pico-8 play session: hold ← + tap ❎, after a click and taps of 🅾, ❎, 🅾+❎, 🅾 in the second before t = 0

[t = 1 s] hold ← ~1s, tap ❎ ~2×
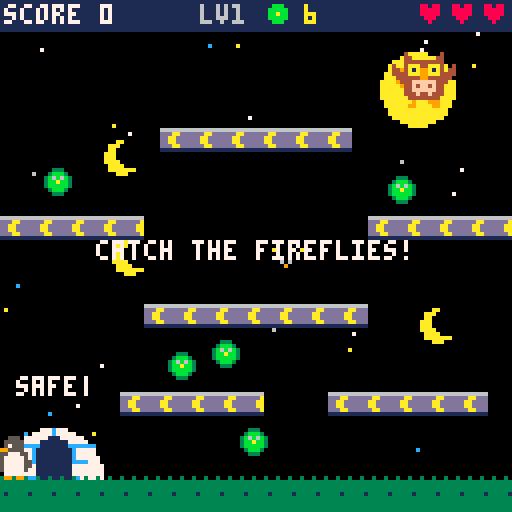
[t = 2 s] hold ← ~2s, tap ❎ ~4×
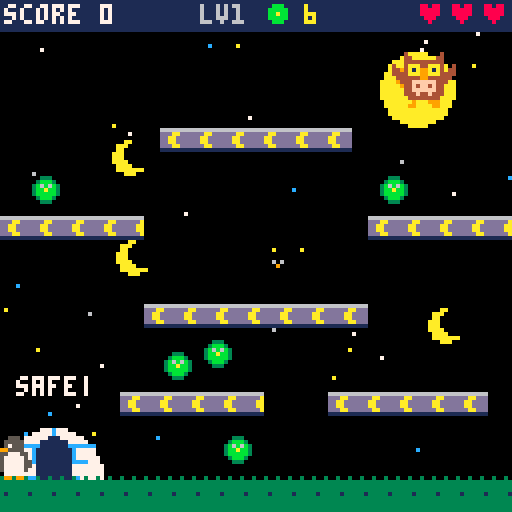
[t = 6 s] hold ← ~6s, tap ❎ ~10×
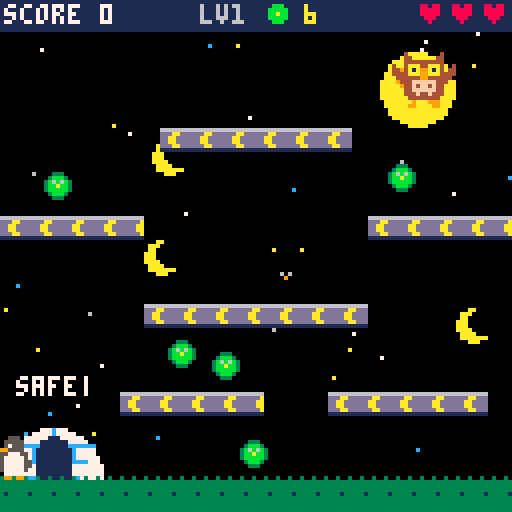
[t = 8 s] hold ← ~8s, tap ❎ ~14×
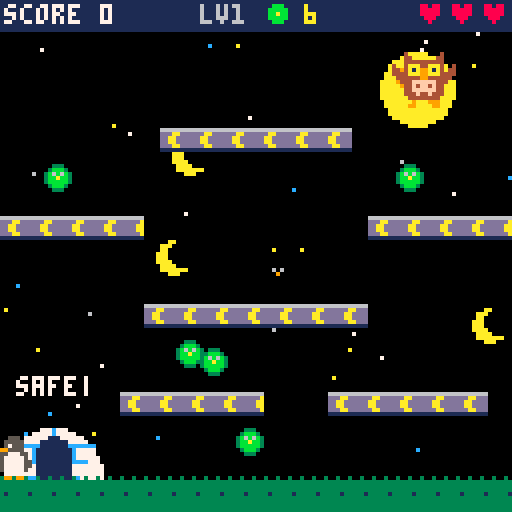

pico-8 cartridge
version 42
__lua__
-- night owl
-- pick a penguin, snail, unicorn
-- or dragon. catch the fireflies
-- on the moon blocks, shoot the
-- owl, and hide in your safe
-- house when he gets close!

function _init()
 grav=0.25
 -- sx,sy,sw,sh: the drawing
 chars={
  {name="penguin",sx=64,sy=32,sw=9,sh=11,w=8,h=10,spd=1.1,
   shot="ice",home="igloo",info="shoots ice: freezes the owl"},
  {name="snail",sx=32,sy=32,sw=12,sh=8,w=10,h=7,spd=0.9,
   shot="shell",home="mushroom",info="shoots shells: they roll"},
  {name="unicorn",sx=16,sy=32,sw=16,sh=16,w=14,h=15,spd=1.2,
   shot="star",home="rainbow",info="shoots stars up and over"},
  {name="dragon",sx=0,sy=32,sw=16,sh=12,w=14,h=11,spd=1.2,
   shot="fire",home="cave",info="shoots fire, straight + fast"},
 }
 sel=1
 layouts={
  {{0,120,128},{30,98,36},{82,98,40},{36,76,56},
   {0,54,36},{92,54,36},{40,32,48}},
  {{0,120,128},{34,100,26},{70,98,26},{104,100,24},
   {20,78,36},{72,78,36},{0,56,28},{50,56,28},
   {100,56,28},{30,34,68}},
  {{0,120,50},{78,120,50},{30,98,24},{74,98,24},
   {0,78,40},{88,78,40},{44,60,40},{8,40,32},
   {88,40,32},{44,22,40}},
 }
 fort={x=1,y=103,w=24,h=17}
 -- the night sky
 sky={}
 for i=1,40 do
  add(sky,{x=rnd(128),y=8+rnd(108),p=rnd(),c=rnd({7,7,6,10,12})})
 end
 moons={}
 for i=1,3 do
  add(moons,{x=rnd(128),y=14+i*22+rnd(8),s=0.03+rnd(0.05)})
 end
 parts={}
 state="title"
end

function new_game()
 score=0
 lives=3
 level=1
 ch=chars[sel]
 start_level()
end

function start_level()
 plats={}
 for l in all(layouts[(level-1)%#layouts+1]) do
  add(plats,{x=l[1],y=l[2],w=l[3]})
 end
 pl={w=ch.w,h=ch.h,face=1,cool=0,hurt=0}
 home()
 shots={}
 flies={}
 for i=1,4+level*2 do add_fly() end
 owls={}
 for i=1,min(3,1+flr((level-1)/2)) do
  local o={w=12,h=12,dead=0,ice=0,vy=0,ph=rnd()}
  place_owl(o)
  add(owls,o)
 end
 state="play"
 msg="catch the fireflies!"
 msgt=60
end

-- back inside the safe house
function home()
 pl.x=fort.x+12-pl.w/2 pl.y=fort.y+fort.h-pl.h
 pl.vx=0 pl.vy=0 pl.drop=0
end

-->8
-- helpers

function hit(a,b)
 return a.x+2<b.x+b.w and b.x+2<a.x+a.w
  and a.y+2<b.y+b.h and b.y+2<a.y+a.h
end

-- you are safe standing inside
-- your house. the owl has no
-- safe place at all!
function safe()
 local cx=pl.x+pl.w/2
 return cx>fort.x+2 and cx<fort.x+fort.w-2
  and pl.y+pl.h>fort.y+6
end

-- gravity + one-way platforms
function phys(e)
 e.vy=min(e.vy+grav,4)
 e.x=mid(0,e.x+e.vx,128-e.w)
 local oldb=e.y+e.h
 e.y+=e.vy
 e.ground=false
 if e.drop>0 then e.drop-=1 return end
 if e.vy>=0 then
  local nb=e.y+e.h
  for p in all(plats) do
   if e.x+e.w>p.x and e.x<p.x+p.w
    and oldb<=p.y and nb>=p.y then
    e.y=p.y-e.h
    e.vy=0
    e.ground=true
    e.plat=p
    return
   end
  end
 end
end

function add_fly()
 for tries=1,30 do
  local p=rnd(plats)
  local c={x=p.x+rnd(max(1,p.w-8)),y=p.y-12,w=8,h=8,ph=rnd()}
  local ok=not hit(c,fort)
  for o in all(flies) do
   if hit(c,o) then ok=false end
  end
  if ok then add(flies,c) return end
 end
end

-- the owl starts in the sky far
-- from you
function place_owl(o)
 o.x=70+rnd(46)
 o.y=10+rnd(20)
 o.dead=0 o.ice=0 o.vy=0
end

function owl_spd()
 return min(0.8,0.2+level*0.05)
end

function poof(x,y,cols,n)
 for i=1,n do
  local a=rnd()
  add(parts,{x=x,y=y,vx=cos(a)*(0.4+rnd()),vy=sin(a)*(0.4+rnd()),
   c=rnd(cols),t=8+rnd(12)})
 end
end

-->8
-- update

function _update()
 if msgt and msgt>0 then msgt-=1 end
 for m in all(moons) do
  m.x+=m.s
  if m.x>136 then m.x=-8 end
 end
 for i=#parts,1,-1 do
  local p=parts[i]
  p.x+=p.vx p.y+=p.vy p.t-=1
  if p.t<=0 then deli(parts,i) end
 end
 if state=="play" then
  update_player()
  for o in all(owls) do
   if state=="play" then update_owl(o) end
  end
  update_shots()
  update_flies()
  if state=="play" and #flies==0 then
   state="win"
   sfx(2)
  end
 elseif state=="title" then
  if btnp(0) then sel=(sel-2)%#chars+1 sfx(5) end
  if btnp(1) then sel=sel%#chars+1 sfx(5) end
  if btnp(4) or btnp(5) then new_game() end
 elseif btnp(4) or btnp(5) then
  if state=="over" then state="title"
  elseif state=="win" then level+=1 start_level() end
 end
end

function update_player()
 local p=pl
 if p.hurt>0 then p.hurt-=1 end
 if p.cool>0 then p.cool-=1 end
 p.vx=0
 if btn(0) then p.vx=-ch.spd p.face=-1 end
 if btn(1) then p.vx=ch.spd p.face=1 end
 local jump=btn(4) or btn(2)
 if (btnp(4) or btnp(2)) and p.ground then
  p.vy=-3.6
  sfx(0)
 end
 if p.vy<0 and not jump then p.vy+=0.3 end
 if btnp(3) and p.ground and p.plat.y<115 then p.drop=6 end
 if btnp(5) and p.cool<=0 and #shots<3 then
  shoot(p)
  p.cool=15
  sfx(1)
 end
 phys(p)
 if p.y>128 then hurt() end
end

function shoot(p)
 local k=ch.shot
 local s={k=k,x=p.x+p.w/2-3+p.face*6,y=p.y+p.h/2-4,w=6,h=6,
  vx=2.5*p.face,vy=0,g=0,t=40,drop=0}
 if k=="star" then
  -- up and over
  s.vy=-1.8 s.g=0.15 s.t=200
 elseif k=="fire" then
  s.vx=3.2*p.face s.t=26
 elseif k=="shell" then
  -- rolls along the blocks
  s.w=8 s.h=7 s.vx=2*p.face s.vy=-1 s.g=0.2 s.t=110
 end
 add(shots,s)
end

function update_owl(o)
 if o.dead>0 then
  -- knocked out of the sky
  o.dead-=1
  o.vy+=0.2
  o.y+=o.vy
  if o.dead==0 then place_owl(o) end
  return
 end
 if o.ice>0 then
  -- frozen in a block of ice
  o.ice-=1
  if o.ice==0 then poof(o.x+6,o.y+6,{12,7},8) end
  return
 end
 local tx,ty=pl.x+pl.w/2-6,pl.y+pl.h/2-6
 local sp=owl_spd()
 if safe() then
  -- can't get in, so he flies off
  tx=100 ty=14
 end
 local dx,dy=tx-o.x,ty-o.y
 local d=sqrt(dx*dx+dy*dy)
 if d>1 then
  o.x+=dx/d*sp
  o.y+=dy/d*sp
 end
 if dx!=0 then o.face=sgn(dx) end
 if not safe() and pl.hurt<=0 and hit(o,pl) then hurt() end
end

function update_shots()
 for i=#shots,1,-1 do
  local s=shots[i]
  s.t-=1
  local gone=s.t<=0
  if s.k=="shell" then
   s.vy=min(s.vy+s.g,4)
   local ox=s.x
   s.x+=s.vx
   local oldb=s.y+s.h
   s.y+=s.vy
   for p in all(plats) do
    if s.vy>=0 and s.x+s.w>p.x and s.x<p.x+p.w
     and oldb<=p.y and s.y+s.h>=p.y then
     s.y=p.y-s.h s.vy=0
    end
   end
   -- bounce off the sides
   if s.x<0 or s.x>120 then s.vx=-s.vx s.x=ox end
   if s.y>128 then gone=true end
  else
   s.x+=s.vx
   s.vy+=s.g
   local oldb=s.y+s.h
   s.y+=s.vy
   if s.x<-6 or s.x>128 or s.y>128 then gone=true end
   if s.k=="star" and s.vy>0 then
    for p in all(plats) do
     if s.x+s.w>p.x and s.x<p.x+p.w
      and oldb<=p.y and s.y+s.h>=p.y then gone=true end
    end
   end
   if s.k=="fire" then
    add(parts,{x=s.x+3,y=s.y+3,vx=0,vy=rnd(0.6)-0.3,c=rnd({8,9,10}),t=6})
   end
  end
  for o in all(owls) do
   if not gone and o.dead==0 and o.ice==0 and hit(s,o) then
    if s.k=="ice" then
     o.ice=120
    else
     o.dead=60
     o.vy=-2.5
    end
    poof(o.x+6,o.y+6,s.k=="ice" and {12,7} or {4,9,10},10)
    score+=100
    gone=true
    sfx(3)
   end
  end
  if gone then deli(shots,i) end
 end
end

function update_flies()
 for i=#flies,1,-1 do
  local f=flies[i]
  if hit(f,pl) then
   poof(f.x+4,f.y+4,{10,11,7},6)
   deli(flies,i)
   score+=10
   sfx(5)
  end
 end
end

function hurt()
 lives-=1
 sfx(4)
 shots={}
 poof(pl.x+pl.w/2,pl.y+pl.h/2,{8,7,10},10)
 if lives<=0 then
  state="over"
  return
 end
 home()
 pl.hurt=90
 for o in all(owls) do place_owl(o) end
 msg="the owl got you!"
 msgt=45
end

-->8
-- draw

function draw_sky()
 cls(0)
 for s in all(sky) do
  if (t()*0.5+s.p)%1<0.85 then pset(s.x,s.y,s.c) end
 end
 -- one big moon and little ones
 circfill(104,22,9,10)
 circfill(101,19,2,9)
 circfill(108,25,1,9)
 circfill(105,17,1,9)
 if state=="title" then return end
 for m in all(moons) do
  circfill(m.x,m.y,4,10)
  circfill(m.x+2,m.y-1,3,0)
 end
end

function draw_char(c,x,y,fl)
 sspr(c.sx,c.sy,c.sw,c.sh,x,y,c.sw,c.sh,fl)
end

-- every animal has its own safe
-- house. x,y is the top left of
-- a 24x17 box
function draw_home(k,x,y)
 clip(x-1,y-1,27,18)
 if k=="igloo" then
  circfill(x+12,y+16,12,7)
  for i=0,2 do line(x+2+i*2,y+8+i*4,x+22-i*2,y+8+i*4,12) end
  line(x+12,y+4,x+12,y+8,12)
  line(x+7,y+8,x+7,y+12,12)
  line(x+17,y+8,x+17,y+12,12)
  rectfill(x+8,y+10,x+16,y+16,1)
  circfill(x+12,y+10,4,1)
 elseif k=="mushroom" then
  rectfill(x+6,y+9,x+18,y+16,15)
  rectfill(x+10,y+11,x+14,y+16,4)
  ovalfill(x,y,x+24,y+11,8)
  circfill(x+6,y+5,2,7)
  circfill(x+13,y+3,2,7)
  circfill(x+19,y+6,2,7)
 elseif k=="rainbow" then
  local cols={8,9,10,11,12,13}
  for i=1,6 do
   circ(x+12,y+16,13-i,cols[i])
   circ(x+12,y+17,13-i,cols[i])
  end
  circfill(x+2,y+15,3,7)
  circfill(x+22,y+15,3,7)
 else
  -- cave
  circfill(x+12,y+16,12,5)
  circfill(x+6,y+12,5,13)
  circfill(x+18,y+9,4,13)
  rectfill(x+7,y+9,x+17,y+16,1)
  circfill(x+12,y+9,5,1)
  pset(x+10,y+15,9)
  pset(x+14,y+14,8)
 end
 clip()
end

-- tile the moon block across the
-- platform. the bottom ones are
-- dark green grass
function draw_plat(p)
 if p.y>=120 then
  rectfill(p.x,p.y,p.x+p.w-1,127,3)
  for x=p.x,p.x+p.w-1,3 do
   pset(x,p.y-1,3)
   if x%2==0 then pset(x+1,p.y+3,1) end
  end
  return
 end
 local x=p.x
 while x<p.x+p.w do
  local w=min(8,p.x+p.w-x)
  sspr(48,0,w,6,x,p.y)
  x+=8
 end
end

function draw_owl(x,y,fl,up,ice)
 if ice then
  for i=1,15 do pal(i,12) end
  pal(10,7) pal(1,1)
 end
 local f=flr(t()*6)%2
 if ice then f=1 end
 sspr(f*16,0,16,14,x-2,y-1,16,14,fl,up)
 pal()
 if ice then
  rect(x-3,y-2,x+14,y+13,7)
 end
end

function draw_shot(s)
 if s.k=="star" then
  sspr(40,0,5,5,s.x,s.y)
 elseif s.k=="fire" then
  circfill(s.x+3,s.y+3,3,8)
  circfill(s.x+3,s.y+3,2,9)
  circfill(s.x+3+rnd(2)-1,s.y+3,1,10)
 elseif s.k=="shell" then
  sspr(52,32,8,7,s.x,s.y,8,7,flr(t()*8)%2==0,flr(t()*4)%2==0)
 else
  -- ice
  sspr(40,8,6,6,s.x,s.y,6,6,s.vx<0)
 end
end

function draw_fly(f)
 local x=f.x+4+sin(t()*0.6+f.ph)*2
 local y=f.y+4+cos(t()*0.9+f.ph)*2
 local on=(t()+f.ph)%1<0.7
 if on then circ(x,y,3,3) circfill(x,y,2,11) end
 pset(x,y,on and 10 or 9)
 pset(x-1,y-1,6)
 pset(x+1,y-1,6)
end

function _draw()
 draw_sky()
 if state=="title" then draw_title() return end
 draw_home(ch.home,fort.x,fort.y)
 for p in all(plats) do draw_plat(p) end
 for f in all(flies) do draw_fly(f) end
 for s in all(shots) do draw_shot(s) end
 for o in all(owls) do
  draw_owl(o.x,o.y,o.face==-1,o.dead>0,o.ice>0)
 end
 if pl.hurt==0 or pl.hurt%4<2 then
  draw_char(ch,pl.x+pl.w/2-ch.sw/2,pl.y+pl.h-ch.sh,pl.face<0)
 end
 for p in all(parts) do pset(p.x,p.y,p.c) end
 if state=="play" and safe() then
  print("safe!",fort.x+3,fort.y-9,7)
 end
 draw_hud()
 if msgt>0 then center_text(msg,60,7) end
 if state=="over" then box("game over","score "..score.."  z: again") end
 if state=="win" then box("level clear!","z: next level") end
end

function draw_hud()
 rectfill(0,0,127,7,1)
 print("score "..score,1,1,7)
 print("lv"..level,50,1,6)
 circfill(69,3,2,11)
 pset(69,3,10)
 print(#flies,76,1,10)
 for i=1,lives do
  print("\135",128-i*8,1,8)
 end
end

function center_text(s,y,c)
 print(s,64-#s*2,y,c)
end

function box(a,b)
 rectfill(14,50,113,76,1)
 rect(14,50,113,76,7)
 center_text(a,56,7)
 center_text(b,66,6)
end

function draw_title()
 center_text("night owl",6,10)
 draw_owl(58,16,false,false,false)
 center_text("< pick your animal >",36,7)
 for i=1,4 do
  local c=chars[i]
  local x=(i-1)*32
  if i==sel then
   rectfill(x+2,44,x+29,84,1)
   rect(x+2,44,x+29,84,10)
  end
  draw_home(c.home,x+4,46)
  draw_char(c,x+16-c.sw/2,82-c.sh)
 end
 local c=chars[sel]
 center_text(c.name,89,10)
 center_text(c.info,96,7)
 center_text("safe in the "..c.home,103,12)
 for i=0,15 do sspr(48,0,8,6,i*8,110) end
 center_text("z jump  x shoot  z: start",118,6)
end
__gfx__
000400000000400000040000000040000000000000a0000066666666000000000000000000000000000000000000000000000000000000000000000000000000
00044000000440000004400000044000000000000aaa0000dddaaddd000000000000000000000000000000000000000000000000000000000000000000000000
0004444444444000000444444444400000000000aaaaa000ddaadddd000000000000000000000000000000000000000000000000000000000000000000000000
4004aaa44aaa40040004aaa44aaa4000000000000aaa0000ddaadddd000000000000000000000000000000000000000000000000000000000000000000000000
4404a1a99a1a40440004a1a99a1a400000000000a000a000dddaaddd000000000000000000000000000000000000000000000000000000000000000000000000
4444aaa99aaa44440004aaa99aaa4000000000000000000011111111000000000000000000000000000000000000000000000000000000000000000000000000
04444449944444400044444994444400000000000000000000000000000000000000000000000000000000000000000000000000000000000000000000000000
00444ffffff4440004444ffffff44440000000000000000000000000000000000000000000000000000000000000000000000000000000000000000000000000
00044f4ff4f4400044444f4ff4f44444000000000007c00000000000000000000000000000000000000000000000000000000000000000000000000000000000
00044ffffff4400044044ffffff440440000000007cccc0000000000000000000000000000000000000000000000000000000000000000000000000000000000
000444f44f444000400444f44f444004000000007ccccc0000000000000000000000000000000000000000000000000000000000000000000000000000000000
00004444444400000000444444440000000000007ccccc0000000000000000000000000000000000000000000000000000000000000000000000000000000000
000009000090000000000900009000000000000007cccc0000000000000000000000000000000000000000000000000000000000000000000000000000000000
00009900009900000000990000990000000000000007c00000000000000000000000000000000000000000000000000000000000000000000000000000000000
00000000000000000000000000000000000000000000000000000000000000000000000000000000000000000000000000000000000000000000000000000000
00000000000000000000000000000000000000000000000000000000000000000000000000000000000000000000000000000000000000000000000000000000
00000000000000000000000000000000000000000000000000000000000000000000000000000000000000000000000000000000000000000000000000000000
00000000000000000000000000000000000000000000000000000000000000000000000000000000000000000000000000000000000000000000000000000000
00000000000000000000000000000000000000000000000000000000000000000000000000000000000000000000000000000000000000000000000000000000
00000000000000000000000000000000000000000000000000000000000000000000000000000000000000000000000000000000000000000000000000000000
00000000000000000000000000000000000000000000000000000000000000000000000000000000000000000000000000000000000000000000000000000000
00000000000000000000000000000000000000000000000000000000000000000000000000000000000000000000000000000000000000000000000000000000
00000000000000000000000000000000000000000000000000000000000000000000000000000000000000000000000000000000000000000000000000000000
00000000000000000000000000000000000000000000000000000000000000000000000000000000000000000000000000000000000000000000000000000000
00000000000000000000000000000000000000000000000000000000000000000000000000000000000000000000000000000000000000000000000000000000
00000000000000000000000000000000000000000000000000000000000000000000000000000000000000000000000000000000000000000000000000000000
00000000000000000000000000000000000000000000000000000000000000000000000000000000000000000000000000000000000000000000000000000000
00000000000000000000000000000000000000000000000000000000000000000000000000000000000000000000000000000000000000000000000000000000
00000000000000000000000000000000000000000000000000000000000000000000000000000000000000000000000000000000000000000000000000000000
00000000000000000000000000000000000000000000000000000000000000000000000000000000000000000000000000000000000000000000000000000000
00000000000000000000000000000000000000000000000000000000000000000000000000000000000000000000000000000000000000000000000000000000
00000000000000000000000000000000000000000000000000000000000000000000000000000000000000000000000000000000000000000000000000000000
000000000003030000000000000000a00099990001011fff00000099990000000005550000000000000000000000000000000000000000000000000000000000
00000000003bbbb00000000000000a00094444900f0f00f1fff00944449000000055555000000000000000000000000000000000000000000000000000000000
0300000000bb1bbb0000000000e77000949999490fff1fffffff9499994900000055575000000000000000000000000000000000000000000000000000000000
3b3000000bbbbbb0000000000e777700949449490f1f0000ffff9494494900000055559900000000000000000000000000000000000000000000000000000000
3bb30000bbb0000000000000e771777094994949fff000999fff9499494900000557775500000000000000000000000000000000000000000000000000000000
03bb30bbbbb0000000000000c77777770944449ffff0094449ff0944449000000577777500000000000000000000000000000000000000000000000000000000
003bbbbbbbbb00000000000c07777000fffffffffff0949994ff0044440000005577777550000000000000000000000000000000000000000000000000000000
000bbbaaaabb0000000000b0077700000fffffffff00949444ff0000000000005577777550000000000000000000000000000000000000000000000000000000
b00bbbaaaabb000000000a7777777700000000000000949494ff0000000000000577777500000000000000000000000000000000000000000000000000000000
bb0bbbbbbbbb0000e900777777777000000000000000949994ff0000000000000077777000000000000000000000000000000000000000000000000000000000
0bbb0bb000bb00008a07777777777000000000000000094449ff0000000000000099099000000000000000000000000000000000000000000000000000000000
00003300003300000e97777777777000000000000000009990f00000000000000000000000000000000000000000000000000000000000000000000000000000
00000000000000000007707000770700000000000000000000000000000000000000555550000000000000000000000000000000000000000000000000000000
00000000000000000007007000700700000000000000000000000000000000000055555557500000000000000000000000000000000000000000000000000000
00000000000000000007007000700700000000000000000000000000000000000557777775990000000000000000000000000000000000000000000000000000
0000000000000000000d00d000d00d00000000000000000000000000000000005577777777550000000000000000000000000000000000000000000000000000
00000000000000000000000000000000000000000000000000000000000000000555555555500000000000000000000000000000000000000000000000000000
00000000000000000000000000000000000000000000000000000000000000009900000000000000000000000000000000000000000000000000000000000000
